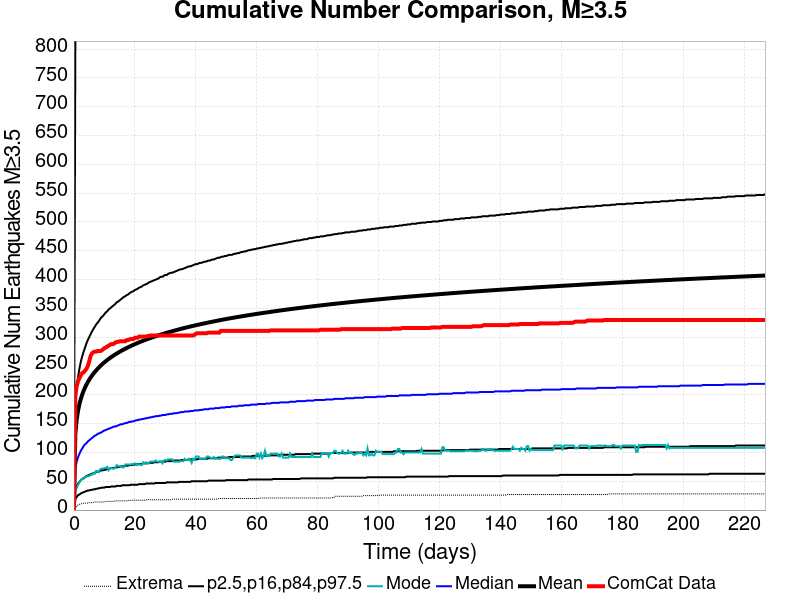

Values plotted in this chart, from the file beside it:
Time (days), ComCat Data, Simulation Mean, Simulation Median, Simulation Mode, Simulation Minimum, Simulation Maximum, 2.5 %-ile, 16 %-ile, 84 %-ile, 97.5 %-ile
0.0, 0.0, 0.0, 0.0, 0.0, 0.0, 0.0, 0.0, 0.0, 0.0, 0.0
0.4543, 201.0, 132.2, 71.0, 33.0, 5.0, 3806, 19.0, 35.0, 177.0, 802.0
0.9087, 215.0, 157.5, 84.0, 39.0, 6.0, 4482, 23.0, 41.0, 211.0, 951.0
1.363, 224.0, 173, 92.0, 44.0, 9.0, 4827, 26.0, 46.0, 231.0, 1044
1.817, 229.0, 184.3, 98.0, 48.0, 10.0, 5069, 27.0, 49.0, 246.0, 1112
2.272, 234.0, 193.2, 103.0, 52.0, 11.0, 5297, 29.0, 52.0, 258.0, 1164
2.726, 238.0, 200.6, 107.0, 54.0, 11.0, 5448, 30.0, 54.0, 267.0, 1208
3.18, 239.0, 207, 111.0, 56.0, 12.0, 5579, 31.0, 55.0, 275.0, 1246
3.635, 242.0, 212.7, 114.0, 57.0, 12.0, 5728, 32.0, 57.0, 282.0, 1280
4.089, 245.0, 217.6, 116.0, 58.0, 12.0, 5853, 33.0, 59.0, 289.0, 1310
4.543, 250.0, 222.1, 119.0, 59.0, 12.0, 5938, 34.0, 60.0, 295.0, 1337
4.998, 258.0, 226.2, 121.0, 59.0, 13.0, 6042, 34.0, 61.0, 300.0, 1360
5.452, 267.0, 229.9, 123.0, 61.0, 13.0, 6112, 35.0, 62.0, 305.0, 1382
5.906, 272.0, 233.3, 125.0, 61.0, 13.0, 6192, 35.0, 63.0, 310.0, 1402
6.361, 274.0, 236.5, 127.0, 64.0, 13.0, 6261, 36.0, 64.0, 314.0, 1418
6.815, 275.0, 239.5, 129.0, 63.0, 14.0, 6350, 36.0, 65.0, 318.0, 1436
7.27, 275.0, 242.3, 130.0, 68.0, 14.0, 6423, 37.0, 66.0, 322.0, 1452
7.724, 276.0, 245, 132.0, 68.0, 14.0, 6501, 37.0, 67.0, 325.0, 1467
8.178, 276.0, 247.5, 133.0, 66.0, 14.0, 6556, 38.0, 67.0, 328.0, 1481
8.633, 276.0, 249.9, 134.0, 71.0, 14.0, 6613, 38.0, 68.0, 332.0, 1496
9.087, 277.0, 252.2, 135.0, 72.0, 14.0, 6655, 39.0, 69.0, 335.0, 1510
9.541, 279.0, 254.4, 137.0, 72.0, 14.0, 6705, 39.0, 69.0, 337.0, 1524
9.996, 281.0, 256.5, 138.0, 73.0, 14.0, 6755, 39.0, 70.0, 340.0, 1535
10.45, 282.0, 258.4, 139.0, 73.0, 15.0, 6797, 40.0, 70.0, 343.0, 1546
10.9, 284.0, 260.3, 140.0, 75.0, 15.0, 6843, 40.0, 71.0, 345.0, 1559
11.36, 285.0, 262.2, 141.0, 69.0, 15.0, 6884, 40.0, 72.0, 348.0, 1568
11.81, 287.0, 263.9, 142.0, 73.0, 15.0, 6932, 40.0, 72.0, 350.0, 1579
12.27, 288.0, 265.6, 143.0, 73.0, 15.0, 6973, 41.0, 73.0, 352.0, 1588
12.72, 288.0, 267.3, 144.0, 72.0, 15.0, 7004, 41.0, 73.0, 354.0, 1598
13.18, 289.0, 268.9, 145.0, 72.0, 16.0, 7045, 41.0, 73.0, 356.0, 1607
13.63, 291.0, 270.4, 145.0, 74.0, 16.0, 7074, 41.0, 74.0, 358.0, 1616
14.08, 292.0, 271.9, 146.0, 78.0, 16.0, 7110, 42.0, 74.0, 361.0, 1625
14.54, 292.0, 273.3, 147.0, 76.0, 16.0, 7145, 42.0, 75.0, 362.0, 1632
14.99, 293.0, 274.7, 148.0, 76.0, 16.0, 7181, 42.0, 75.0, 364.0, 1641
15.45, 293.0, 276.1, 149.0, 76.0, 16.0, 7222, 42.0, 76.0, 366.0, 1649
15.9, 293.0, 277.4, 149.0, 74.0, 16.0, 7252, 43.0, 76.0, 368.0, 1656
16.36, 293.0, 278.7, 150.0, 74.0, 16.0, 7277, 43.0, 76.0, 370.0, 1663
16.81, 293.0, 280, 151.0, 79.0, 16.0, 7312, 43.0, 77.0, 371.0, 1671
17.27, 295.0, 281.2, 151.0, 79.0, 16.0, 7336, 43.0, 77.0, 373.0, 1678
17.72, 295.0, 282.4, 152.0, 79.0, 16.0, 7369, 43.0, 77.0, 374.0, 1686
18.17, 296.0, 283.6, 153.0, 79.0, 17.0, 7400, 43.0, 78.0, 376.0, 1693
18.63, 297.0, 284.7, 153.0, 79.0, 17.0, 7430, 44.0, 78.0, 378.0, 1701
19.08, 297.0, 285.8, 154.0, 80.0, 17.0, 7458, 44.0, 78.0, 379.0, 1707
19.54, 297.0, 286.9, 154.0, 80.0, 17.0, 7486, 44.0, 79.0, 380.0, 1714
19.99, 299.0, 288, 155.0, 81.0, 17.0, 7513, 44.0, 79.0, 382.0, 1723
20.45, 299.0, 289.1, 156.0, 80.0, 17.0, 7531, 44.0, 79.0, 383.0, 1729
20.9, 299.0, 290.1, 156.0, 78.0, 17.0, 7557, 44.0, 80.0, 384.0, 1733
21.35, 301.0, 291.1, 157.0, 80.0, 17.0, 7579, 45.0, 80.0, 386.0, 1739
21.81, 301.0, 292, 157.0, 78.0, 17.0, 7598, 45.0, 80.0, 387.0, 1744
22.26, 301.0, 293, 158.0, 78.0, 17.0, 7620, 45.0, 80.0, 388.0, 1749
22.72, 301.0, 293.9, 158.0, 83.0, 17.0, 7640, 45.0, 81.0, 390.0, 1757
23.17, 301.0, 294.9, 159.0, 81.0, 17.0, 7660, 45.0, 81.0, 391.0, 1763
23.63, 301.0, 295.8, 159.0, 83.0, 18.0, 7685, 46.0, 81.0, 392.0, 1768
24.08, 302.0, 296.7, 160.0, 81.0, 18.0, 7703, 46.0, 81.0, 393.0, 1772
24.53, 302.0, 297.5, 160.0, 81.0, 18.0, 7738, 46.0, 82.0, 395.0, 1778
24.99, 303.0, 298.4, 161.0, 84.0, 18.0, 7757, 46.0, 82.0, 396.0, 1785
25.44, 303.0, 299.2, 161.0, 84.0, 18.0, 7776, 46.0, 82.0, 397.0, 1788
25.9, 303.0, 300.1, 162.0, 84.0, 18.0, 7789, 46.0, 82.0, 398.0, 1795
26.35, 303.0, 300.9, 162.0, 84.0, 18.0, 7810, 46.0, 83.0, 399.0, 1800
26.81, 303.0, 301.7, 163.0, 86.0, 18.0, 7830, 47.0, 83.0, 400.0, 1804
... 440 more rows
